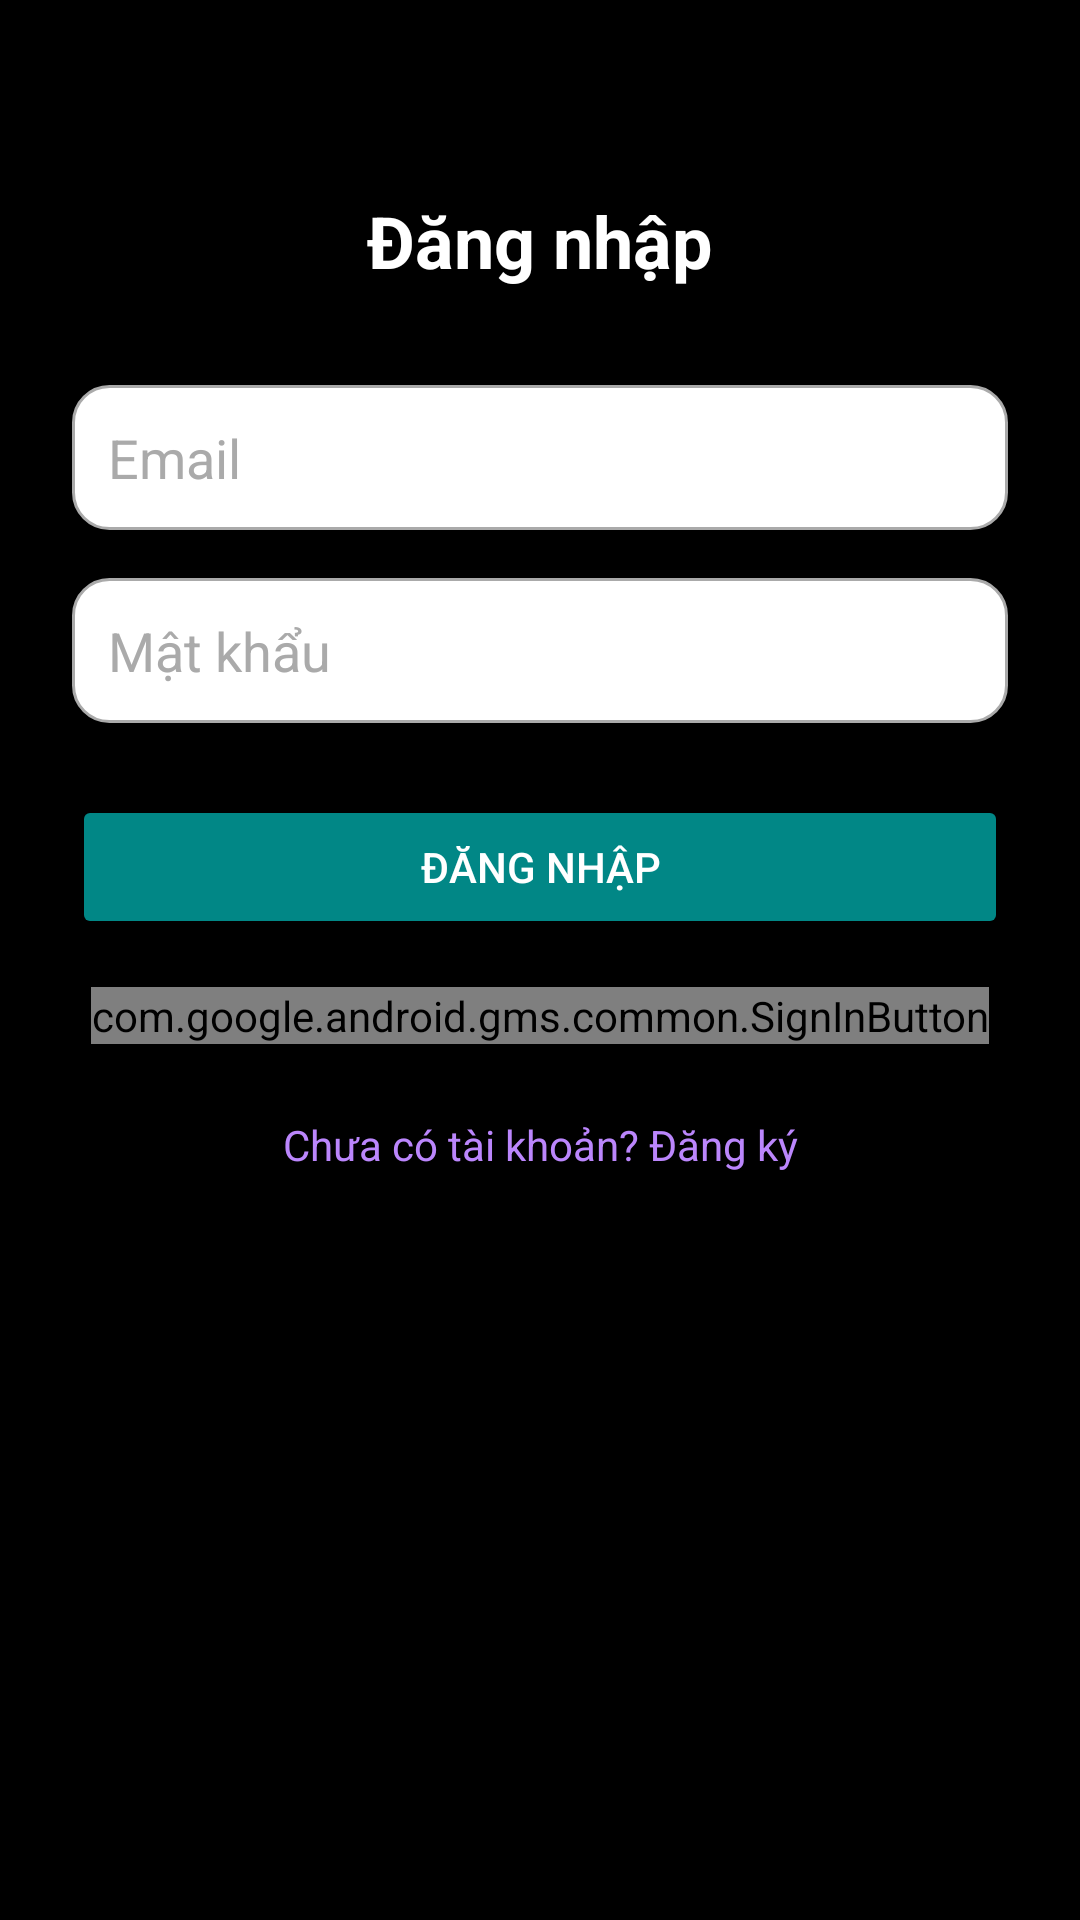

Produce the Android XML layout that renders to this screen, including the resource entries it uses.
<!-- AndroidManifest.xml: application theme Theme.MusicApp -->
<!-- res/layout/fragment_login.xml -->
<?xml version="1.0" encoding="utf-8"?>
<androidx.constraintlayout.widget.ConstraintLayout
    xmlns:android="http://schemas.android.com/apk/res/android"
    xmlns:app="http://schemas.android.com/apk/res-auto"
    android:layout_width="match_parent"
    android:layout_height="match_parent"
    android:background="@color/black"
    android:padding="24dp">

        <TextView
            android:id="@+id/tvLoginTitle"
            android:layout_width="wrap_content"
            android:layout_height="wrap_content"
            android:text="Đăng nhập"
            android:textSize="24sp"
            android:textStyle="bold"
            android:textColor="@android:color/white"
            app:layout_constraintTop_toTopOf="parent"
            app:layout_constraintStart_toStartOf="parent"
            app:layout_constraintEnd_toEndOf="parent"
            android:layout_marginTop="40dp"/>

        <EditText
            android:id="@+id/etLoginEmail"
            android:layout_width="0dp"
            android:layout_height="wrap_content"
            android:hint="Email"
            android:background="@drawable/bg_edittext"
            android:textColor="@android:color/black"
            android:textColorHint="@android:color/darker_gray"
            android:padding="12dp"
            android:inputType="textEmailAddress"
            app:layout_constraintTop_toBottomOf="@id/tvLoginTitle"
            app:layout_constraintStart_toStartOf="parent"
            app:layout_constraintEnd_toEndOf="parent"
            android:layout_marginTop="32dp"/>

        <EditText
            android:id="@+id/etLoginPassword"
            android:layout_width="0dp"
            android:layout_height="wrap_content"
            android:hint="Mật khẩu"
            android:background="@drawable/bg_edittext"
            android:textColor="@android:color/black"
            android:textColorHint="@android:color/darker_gray"
            android:padding="12dp"
            android:inputType="textPassword"
            app:layout_constraintTop_toBottomOf="@id/etLoginEmail"
            app:layout_constraintStart_toStartOf="parent"
            app:layout_constraintEnd_toEndOf="parent"
            android:layout_marginTop="16dp"/>

        <Button
            android:id="@+id/btnLogin"
            android:layout_width="0dp"
            android:layout_height="wrap_content"
            android:text="Đăng nhập"
            android:textColor="@android:color/white"
            android:backgroundTint="@color/teal_700"
            app:layout_constraintTop_toBottomOf="@id/etLoginPassword"
            app:layout_constraintStart_toStartOf="parent"
            app:layout_constraintEnd_toEndOf="parent"
            android:layout_marginTop="24dp"/>

        <com.google.android.gms.common.SignInButton
            android:id="@+id/btnGoogleLogin"
            android:layout_width="wrap_content"
            android:layout_height="wrap_content"
            app:layout_constraintTop_toBottomOf="@id/btnLogin"
            app:layout_constraintStart_toStartOf="parent"
            app:layout_constraintEnd_toEndOf="parent"
            android:layout_marginTop="16dp"/>

        <TextView
            android:id="@+id/tvGoRegister"
            android:layout_width="wrap_content"
            android:layout_height="wrap_content"
            android:text="Chưa có tài khoản? Đăng ký"
            android:textColor="@color/purple_200"
            app:layout_constraintTop_toBottomOf="@id/btnGoogleLogin"
            app:layout_constraintStart_toStartOf="parent"
            app:layout_constraintEnd_toEndOf="parent"
            android:layout_marginTop="24dp"/>
</androidx.constraintlayout.widget.ConstraintLayout>
<!-- resources referenced by this layout -->
<resources>
  <!-- drawable bg_edittext (drawable) -->
  <shape xmlns:android="http://schemas.android.com/apk/res/android"
      android:shape="rectangle">
      <solid android:color="@android:color/white"/>
      <corners android:radius="12dp"/>
      <stroke android:width="1dp" android:color="@android:color/darker_gray"/>
  </shape>
  <style name="Theme.MusicApp" parent="Theme.MaterialComponents.DayNight.NoActionBar">
          
          <item name="colorPrimary">@color/purple_500</item>
          <item name="colorPrimaryVariant">@color/purple_700</item>
          <item name="colorOnPrimary">@color/black</item>
          <item name="android:windowBackground">@color/black</item>
  
          
          <item name="colorSecondary">@color/teal_200</item>
          <item name="colorSecondaryVariant">@color/teal_700</item>
          <item name="colorOnSecondary">@color/black</item>
          
          <item name="android:statusBarColor">?attr/colorPrimaryVariant</item>
          
      </style>
  <!-- not gathered from this repository: default colours our renderer supplied (Android Studio template values) -->
  <color name="purple_200">#FFBB86FC</color>
  <color name="purple_500">#FF6200EE</color>
  <color name="purple_700">#FF3700B3</color>
  <color name="teal_200">#FF03DAC5</color>
  <color name="teal_700">#FF018786</color>
  <color name="black">#FF000000</color>
</resources>
